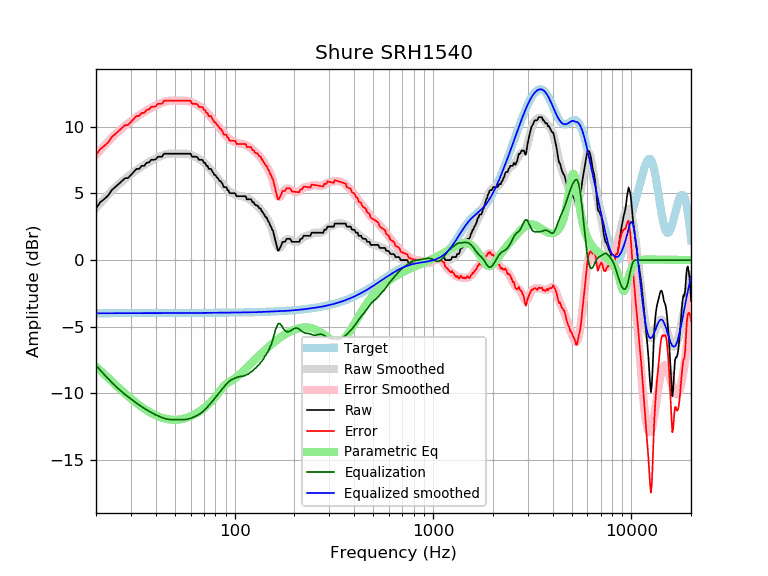

Data behind this chart, as committed beside it:
frequency, raw, error, smoothed, error_smoothed, equalization, parametric_eq, equalized_raw, equalized_smoothed, target
20, 3.88, 7.86, 3.91, 7.89, -7.89, -7.97, -4.01, -3.98, -3.98
21, 4.33, 8.31, 4.26, 8.25, -8.25, -8.27, -3.91, -3.98, -3.98
22, 4.58, 8.56, 4.60, 8.58, -8.58, -8.55, -4.00, -3.98, -3.98
23, 4.84, 8.82, 4.90, 8.88, -8.88, -8.83, -4.05, -3.98, -3.98
24, 5.24, 9.22, 5.19, 9.17, -9.17, -9.09, -3.92, -3.98, -3.98
25, 5.47, 9.45, 5.45, 9.43, -9.43, -9.33, -3.95, -3.98, -3.98
26, 5.70, 9.68, 5.68, 9.66, -9.66, -9.57, -3.96, -3.98, -3.98
27, 5.93, 9.90, 5.90, 9.87, -9.87, -9.79, -3.95, -3.98, -3.98
28, 6.14, 10.12, 6.09, 10.07, -10.07, -10.00, -3.93, -3.98, -3.98
29, 6.16, 10.13, 6.27, 10.25, -10.25, -10.20, -4.09, -3.97, -3.97
30, 6.38, 10.36, 6.44, 10.42, -10.42, -10.38, -4.03, -3.97, -3.97
31, 6.61, 10.58, 6.60, 10.57, -10.57, -10.56, -3.96, -3.97, -3.97
32, 6.84, 10.81, 6.75, 10.72, -10.72, -10.72, -3.88, -3.97, -3.97
33, 6.84, 10.81, 6.89, 10.86, -10.86, -10.87, -4.02, -3.97, -3.97
34, 7.07, 11.04, 7.02, 10.99, -10.99, -11.01, -3.92, -3.97, -3.97
35, 7.07, 11.04, 7.14, 11.11, -11.11, -11.14, -4.04, -3.97, -3.97
36, 7.30, 11.27, 7.25, 11.22, -11.22, -11.26, -3.93, -3.97, -3.97
37, 7.32, 11.29, 7.36, 11.33, -11.33, -11.37, -4.00, -3.97, -3.97
38, 7.52, 11.49, 7.45, 11.42, -11.42, -11.46, -3.90, -3.97, -3.97
39, 7.52, 11.49, 7.54, 11.51, -11.51, -11.55, -3.99, -3.97, -3.97
40, 7.55, 11.52, 7.63, 11.60, -11.60, -11.63, -4.04, -3.97, -3.97
41, 7.75, 11.72, 7.70, 11.67, -11.67, -11.70, -3.92, -3.97, -3.97
42, 7.75, 11.72, 7.78, 11.74, -11.74, -11.76, -3.99, -3.97, -3.97
43, 7.75, 11.72, 7.84, 11.81, -11.81, -11.82, -4.06, -3.97, -3.97
44, 7.98, 11.95, 7.89, 11.86, -11.86, -11.86, -3.88, -3.97, -3.97
45, 7.98, 11.95, 7.93, 11.90, -11.90, -11.90, -3.92, -3.97, -3.97
46, 7.98, 11.95, 7.96, 11.93, -11.93, -11.93, -3.95, -3.97, -3.97
47, 7.98, 11.95, 7.98, 11.95, -11.95, -11.95, -3.97, -3.97, -3.97
48, 7.98, 11.95, 7.99, 11.96, -11.96, -11.96, -3.98, -3.97, -3.97
49, 7.98, 11.95, 7.99, 11.96, -11.96, -11.97, -3.98, -3.97, -3.97
50, 7.98, 11.95, 7.99, 11.96, -11.96, -11.97, -3.98, -3.97, -3.97
51, 7.98, 11.95, 7.99, 11.96, -11.96, -11.97, -3.98, -3.97, -3.97
52, 7.98, 11.95, 7.99, 11.96, -11.96, -11.96, -3.98, -3.97, -3.97
53, 7.98, 11.95, 7.99, 11.96, -11.96, -11.94, -3.98, -3.97, -3.97
54, 7.98, 11.95, 7.99, 11.96, -11.96, -11.92, -3.98, -3.97, -3.97
55, 7.98, 11.95, 7.99, 11.96, -11.96, -11.90, -3.98, -3.97, -3.97
56, 7.98, 11.95, 7.98, 11.95, -11.95, -11.87, -3.97, -3.97, -3.97
57, 7.98, 11.95, 7.97, 11.94, -11.94, -11.83, -3.96, -3.97, -3.97
58, 7.98, 11.95, 7.95, 11.92, -11.92, -11.79, -3.94, -3.97, -3.97
59, 7.98, 11.95, 7.93, 11.90, -11.90, -11.75, -3.92, -3.97, -3.97
60, 7.98, 11.95, 7.89, 11.86, -11.86, -11.71, -3.88, -3.97, -3.97
61, 7.75, 11.72, 7.85, 11.82, -11.82, -11.66, -4.07, -3.97, -3.97
62, 7.75, 11.72, 7.81, 11.77, -11.77, -11.61, -4.02, -3.97, -3.97
63, 7.75, 11.72, 7.76, 11.73, -11.73, -11.55, -3.98, -3.97, -3.97
64, 7.75, 11.72, 7.71, 11.68, -11.68, -11.49, -3.93, -3.96, -3.96
65, 7.70, 11.67, 7.66, 11.63, -11.63, -11.43, -3.92, -3.96, -3.96
66, 7.52, 11.49, 7.61, 11.57, -11.57, -11.37, -4.05, -3.96, -3.96
67, 7.52, 11.49, 7.55, 11.51, -11.51, -11.31, -3.99, -3.96, -3.96
68, 7.52, 11.48, 7.48, 11.44, -11.44, -11.24, -3.92, -3.96, -3.96
69, 7.50, 11.46, 7.41, 11.37, -11.37, -11.17, -3.87, -3.96, -3.96
70, 7.30, 11.25, 7.32, 11.28, -11.28, -11.10, -3.99, -3.96, -3.96
71, 7.30, 11.25, 7.24, 11.19, -11.19, -11.03, -3.90, -3.96, -3.96
72, 7.07, 11.02, 7.14, 11.10, -11.10, -10.95, -4.03, -3.96, -3.96
73, 7.07, 11.02, 7.04, 11.00, -11.00, -10.87, -3.93, -3.96, -3.96
74, 6.84, 10.80, 6.94, 10.90, -10.90, -10.79, -4.06, -3.96, -3.96
75, 6.84, 10.79, 6.84, 10.80, -10.80, -10.71, -3.96, -3.95, -3.95
76, 6.84, 10.79, 6.75, 10.70, -10.70, -10.63, -3.86, -3.95, -3.95
77, 6.66, 10.61, 6.65, 10.60, -10.60, -10.54, -3.94, -3.95, -3.95
78, 6.55, 10.50, 6.55, 10.50, -10.50, -10.45, -3.95, -3.95, -3.95
79, 6.38, 10.33, 6.45, 10.40, -10.40, -10.36, -4.02, -3.95, -3.95
... 553 more rows
